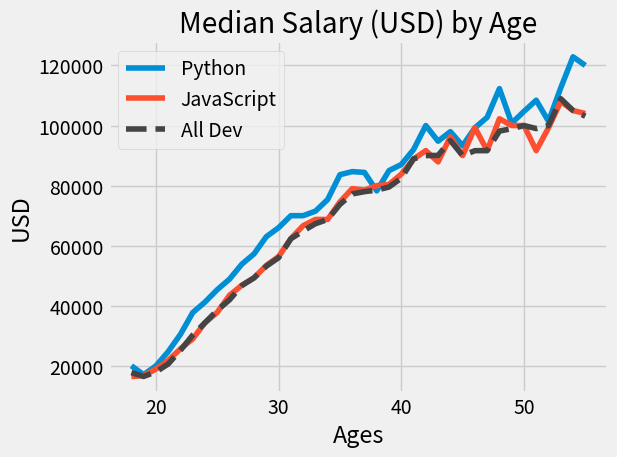

Generate this figure with matplotlib:
from matplotlib import pyplot as plt

plt.style.use('fivethirtyeight')
# plt.xkcd() # xkcd comic styling
## Age Range
ages_x = [18, 19, 20, 21, 22, 23, 24, 25, 26, 27, 28, 29, 30, 31, 32, 33, 34, 35,
          36, 37, 38, 39, 40, 41, 42, 43, 44, 45, 46, 47, 48, 49, 50, 51, 52, 53, 54, 55]


# Median Python Developer Salaries by Age
py_dev_y = [20046, 17100, 20000, 24744, 30500, 37732, 41247, 45372, 48876, 53850, 57287, 63016, 65998, 70003, 70000, 71496, 75370, 83640, 84666,
            84392, 78254, 85000, 87038, 91991, 100000, 94796, 97962, 93302, 99240, 102736, 112285, 100771, 104708, 108423, 101407, 112542, 122870, 120000]

            
plt.plot(ages_x, py_dev_y, label='Python')

# Median JavaScript Developer Salaries by Age
js_dev_y = [16446, 16791, 18942, 21780, 25704, 29000, 34372, 37810, 43515, 46823, 49293, 53437, 56373, 62375, 66674, 68745, 68746, 74583, 79000,
            78508, 79996, 80403, 83820, 88833, 91660, 87892, 96243, 90000, 99313, 91660, 102264, 100000, 100000, 91660, 99240, 108000, 105000, 104000]

plt.plot(ages_x, js_dev_y, label='JavaScript')

## Salaries
dev_y = [17784, 16500, 18012, 20628, 25206, 30252, 34368, 38496, 42000, 46752, 49320, 53200, 56000, 62316, 64928, 67317, 68748, 73752, 77232,
         78000, 78508, 79536, 82488, 88935, 90000, 90056, 95000, 90000, 91633, 91660, 98150, 98964, 100000, 98988, 100000, 108923, 105000, 103117]

plt.plot(ages_x, dev_y, color='#444444', linestyle='--', label='All Dev')

plt.xlabel('Ages')
plt.ylabel('USD')
plt.title('Median Salary (USD) by Age')
plt.legend()
plt.grid(True)
plt.tight_layout()

# plt.savefig('plot.png')
plt.show()
